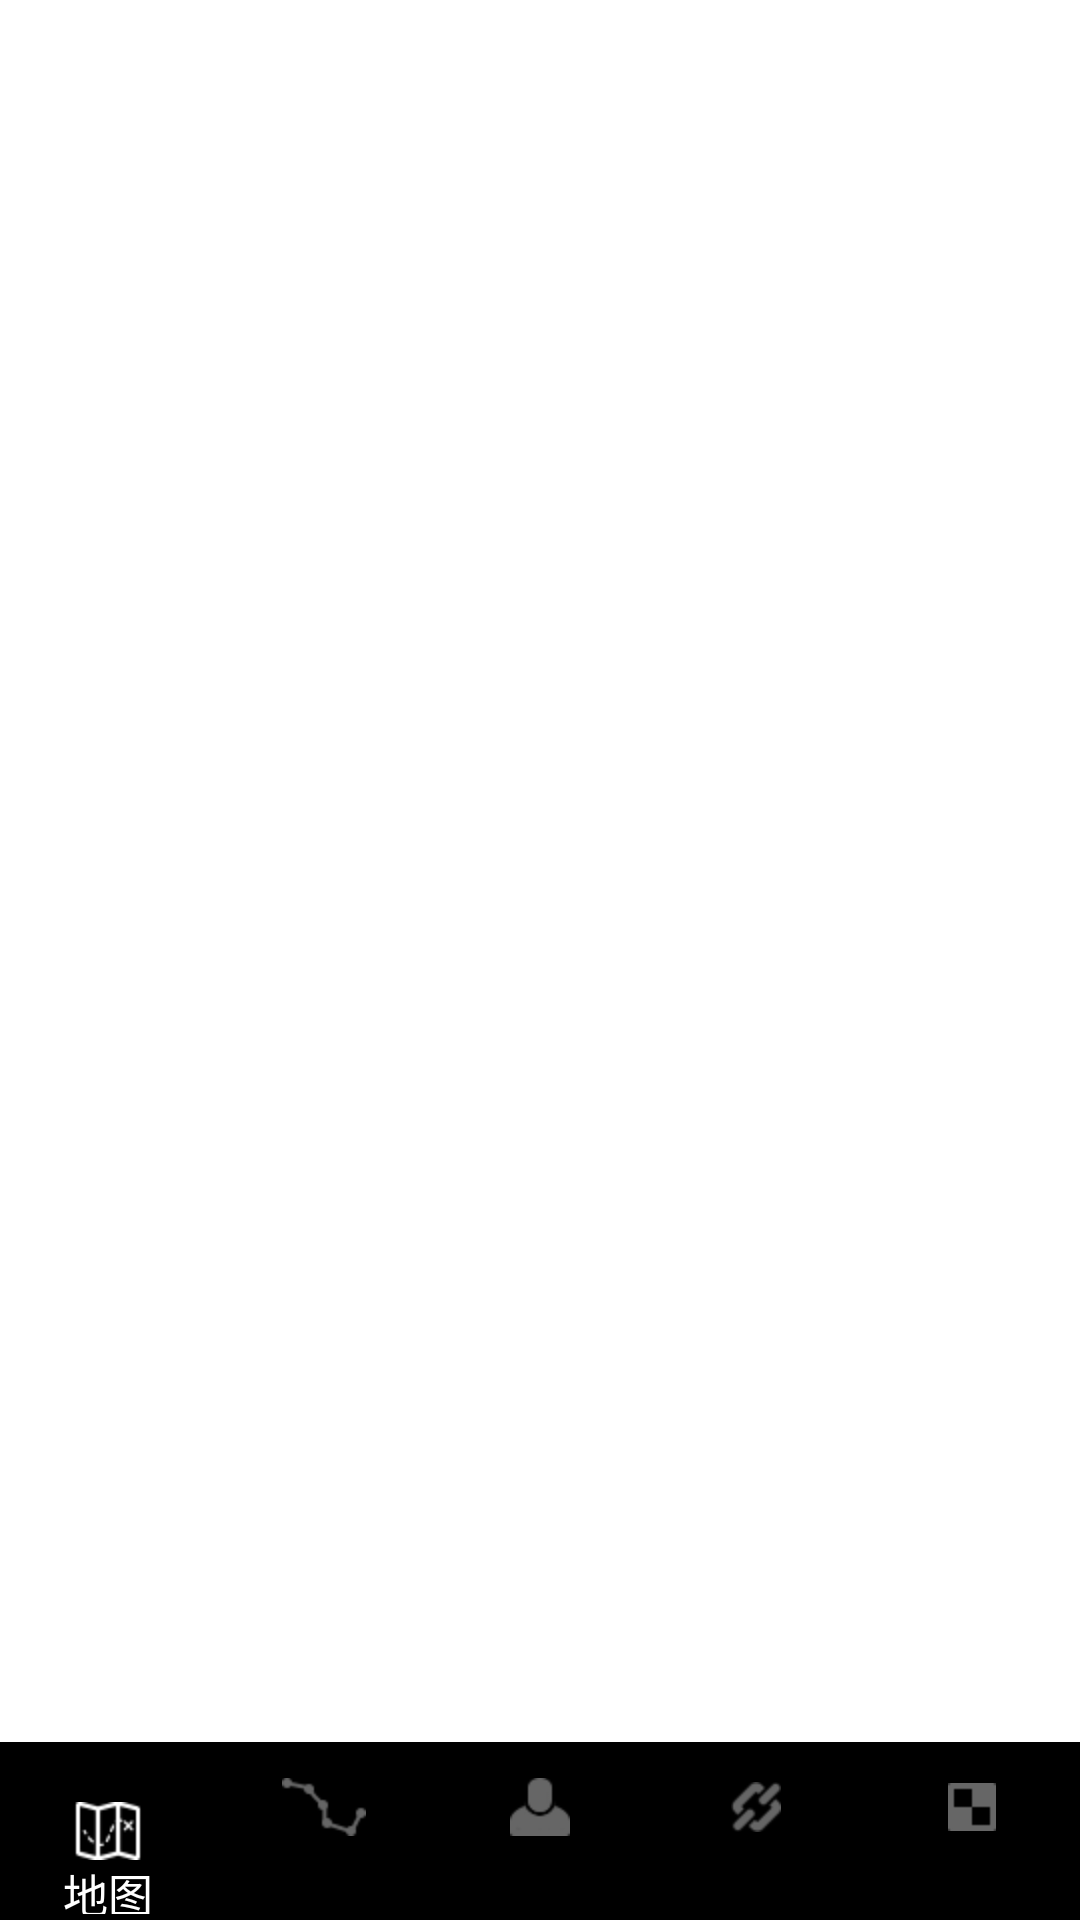

Layout XML and referenced resources for this Android screen:
<!-- AndroidManifest.xml: application theme GdxTheme -->
<!-- res/layout/main_tab.xml -->
<?xml version="1.0" encoding="utf-8"?>
<TabHost 
    android:id="@android:id/tabhost" 
    android:layout_width="fill_parent" 
    android:layout_height="fill_parent"
    xmlns:android="http://schemas.android.com/apk/res/android">
    <LinearLayout
        android:orientation="vertical" 
        android:layout_width="fill_parent" 
        android:layout_height="fill_parent">
        <FrameLayout
            android:id="@android:id/tabcontent" 
            android:layout_width="fill_parent" 
            android:layout_height="0.0dip"
            android:layout_weight="1.0" />
        <TabWidget
            android:id="@android:id/tabs" 
            android:visibility="gone" 
            android:layout_width="fill_parent" 
            android:layout_height="wrap_content" 
            android:layout_weight="0.0" />
        <RadioGroup
		android:id="@+id/main_radiogroup"
		android:gravity="center_vertical"
		android:layout_gravity="bottom" 
		android:orientation="horizontal"
		android:paddingBottom="2dip"
		android:paddingTop="8dp"
		android:background="@drawable/mmfooter_bg"
		android:layout_width="fill_parent" 
		android:layout_height="wrap_content">
			<RadioButton 
			    android:id="@+id/main_tab_map"
				android:checked="true"
				android:text="@string/main_map"
				android:drawableTop="@drawable/tab_map"
			    android:textColor="@color/tab_text"
				android:layout_marginTop="8dp"
			    style="@style/MMTabButton" android:layout_height="wrap_content"/>
			
		 	<RadioButton
                android:id="@+id/main_tab_life"
                android:text="@string/main_life"
                android:drawableTop="@drawable/tab_life"
                android:textColor="@color/tab_text"
                style="@style/MMTabButton" android:checked="false"/>
		 	<RadioButton
		 	    android:id="@+id/main_tab_cut"
		 	    android:text="@string/main_cut"
		 	    android:drawableTop="@drawable/tab_cut"
		 	    android:textColor="@color/tab_text" 
		 	    style="@style/MMTabButton" android:checked="false"/>
		 	<RadioButton
		 	    android:id="@+id/main_tab_chain"
		 	    android:text="@string/main_chain"
		 	    android:drawableTop="@drawable/tab_chain"
		 	    android:textColor="@color/tab_text"
		 	    style="@style/MMTabButton" android:checked="false"/>
			<RadioButton
					android:id="@+id/main_tab_paint"
					android:text="@string/main_puzzle"
					android:drawableTop="@drawable/tab_paint"
					android:textColor="@color/tab_text"
					style="@style/MMTabButton" android:checked="false"/>
		</RadioGroup>
    </LinearLayout>
</TabHost>
<!-- resources referenced by this layout -->
<resources>
  <!-- drawable tab_chain (drawable) -->
  <?xml version="1.0" encoding="utf-8"?>
  <selector
    xmlns:android="http://schemas.android.com/apk/res/android">
      <item android:state_enabled="true" android:state_checked="true" android:drawable="@drawable/tab_chain_pressed" />
      <item android:drawable="@drawable/tab_chain_normal" />
  </selector>
  <!-- drawable tab_cut (drawable) -->
  <?xml version="1.0" encoding="utf-8"?>
  <selector
    xmlns:android="http://schemas.android.com/apk/res/android">
      <item android:state_enabled="true" android:state_checked="true" android:drawable="@drawable/tab_cut_pressed" />
      <item android:drawable="@drawable/tab_cut_normal" />
  </selector>
  <!-- drawable tab_life (drawable) -->
  <?xml version="1.0" encoding="utf-8"?>
  <selector
    xmlns:android="http://schemas.android.com/apk/res/android">
      <item android:state_enabled="true" android:state_checked="true" android:drawable="@drawable/tab_life_pressed" />
      <item android:drawable="@drawable/tab_life_normal" />
  </selector>
  <!-- drawable tab_map (drawable) -->
  <?xml version="1.0" encoding="utf-8"?>
  <selector
    xmlns:android="http://schemas.android.com/apk/res/android">
      <item android:state_enabled="true" android:state_checked="true" android:drawable="@drawable/tab_map_pressed" />
      <item android:drawable="@drawable/tab_map_normal" />
  </selector>
  <!-- drawable tab_paint (drawable) -->
  <?xml version="1.0" encoding="utf-8"?>
  <selector
    xmlns:android="http://schemas.android.com/apk/res/android">
      <item android:state_enabled="true" android:state_checked="true" android:drawable="@drawable/tab_paint_pressed" />
      <item android:drawable="@drawable/tab_paint_normal" />
  </selector>
  <string name="main_chain">锁链</string>
  <string name="main_cut">刀伤</string>
  <string name="main_life">续命</string>
  <string name="main_map">地图</string>
  <string name="main_puzzle">四象</string>
  <style name="MMTabButton">
          <item name="android:textAppearance">@style/tab_item_text_style</item>
          <item name="android:gravity">center_horizontal</item>
          <item name="android:background">@drawable/tab_bg</item>
          <item name="android:layout_width">0.0dip</item>
          <item name="android:layout_height">wrap_content</item>
          <item name="android:button">@null</item>
          <item name="android:layout_weight">1.0</item>
      </style>
  <style name="GdxTheme" parent="android:Theme">
  		<item name="android:windowBackground">@android:color/transparent</item>
          <item name="android:colorBackgroundCacheHint">@null</item>
          <item name="android:windowAnimationStyle">@android:style/Animation</item>
          <item name="android:windowNoTitle">true</item>
          <item name="android:windowContentOverlay">@null</item>
          <item name="android:windowFullscreen">true</item>
      </style>
  <!-- drawable tab_chain_pressed: png bitmap (drawable-hdpi, 1515 bytes) -->
  <!-- drawable tab_chain_normal: png bitmap (drawable-hdpi, 1518 bytes) -->
  <!-- drawable tab_cut_pressed: png bitmap (drawable-hdpi, 1297 bytes) -->
  <!-- drawable tab_cut_normal: png bitmap (drawable-hdpi, 1350 bytes) -->
  <!-- drawable tab_life_pressed: png bitmap (drawable-hdpi, 1396 bytes) -->
  <!-- drawable tab_life_normal: png bitmap (drawable-hdpi, 1438 bytes) -->
  <!-- drawable tab_map_pressed: png bitmap (drawable, 2135 bytes) -->
  <!-- drawable tab_map_normal: png bitmap (drawable, 2004 bytes) -->
  <!-- drawable tab_paint_pressed: png bitmap (drawable-hdpi, 1014 bytes) -->
  <!-- drawable tab_paint_normal: png bitmap (drawable-hdpi, 1057 bytes) -->
  <style name="tab_item_text_style">
          <item name="android:textSize">15.0dip</item>
          <item name="android:textColor">@color/tab_text</item>
          <item name="android:ellipsize">marquee</item>
          <item name="android:singleLine">true</item>
      </style>
</resources>
